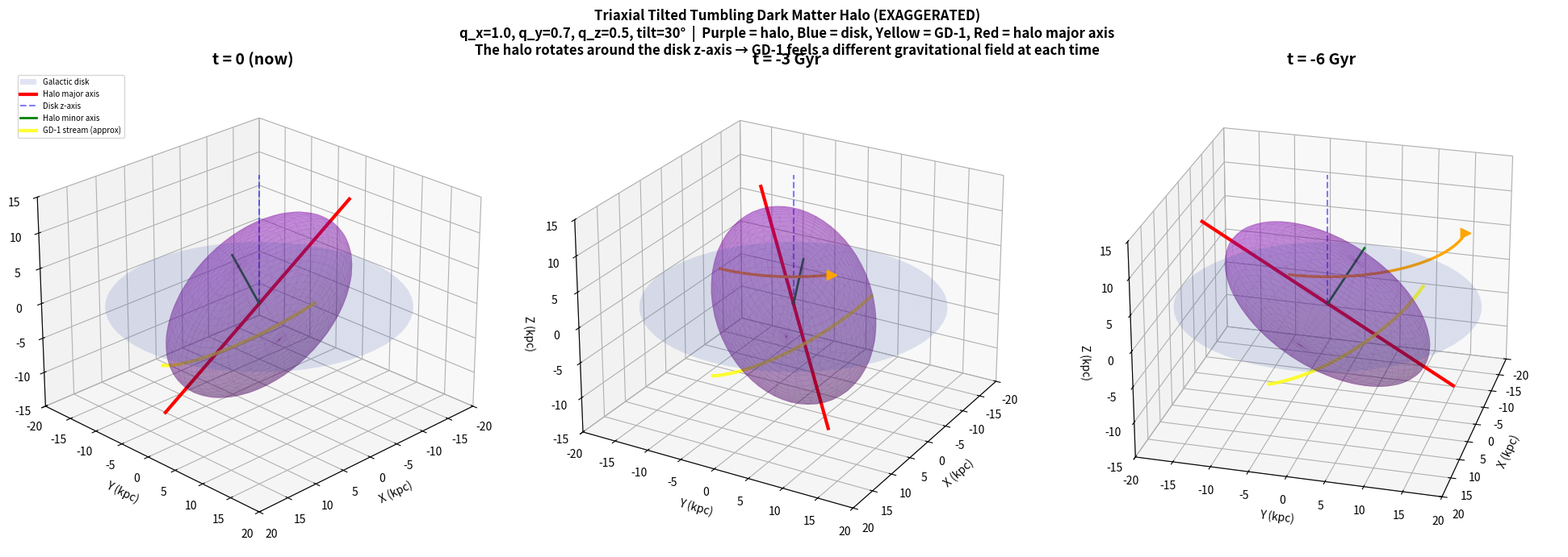

Here is the Python script that generated this plot: (Note: this script raises an exception after producing the figure.)
"""
3D visualization of a triaxial, tilted, tumbling dark matter halo.
Exaggerated parameters so you can see the effects clearly.
"""
import numpy as np
import matplotlib.pyplot as plt
from mpl_toolkits.mplot3d import Axes3D
from matplotlib.patches import FancyArrowPatch
from mpl_toolkits.mplot3d import proj3d

# --- Exaggerated halo parameters ---
# Real values would be subtle; these are cranked up so you can SEE it
q_x = 1.0    # x-axis ratio (normalized)
q_y = 0.7    # y-axis ratio — makes it triaxial (real: ~0.9)
q_z = 0.5    # z-axis ratio — oblate flattening (real: ~0.93)
tilt_deg = 30  # tilt angle from disk z-axis (real: ~18 deg from Nibauer+Bonaca)

# --- Build ellipsoid surface ---
u = np.linspace(0, 2 * np.pi, 60)
v = np.linspace(0, np.pi, 40)
r_halo = 15  # scale for visualization (kpc)

# Triaxial ellipsoid: different radii along x, y, z
x = r_halo * q_x * np.outer(np.cos(u), np.sin(v))
y = r_halo * q_y * np.outer(np.sin(u), np.sin(v))
z = r_halo * q_z * np.outer(np.ones_like(u), np.cos(v))

# --- Apply tilt (rotate around y-axis) ---
tilt = np.radians(tilt_deg)
x_tilt = x * np.cos(tilt) + z * np.sin(tilt)
y_tilt = y
z_tilt = -x * np.sin(tilt) + z * np.cos(tilt)

# --- Build disk (thin flat circle) ---
disk_r = np.linspace(0, 20, 30)
disk_theta = np.linspace(0, 2 * np.pi, 60)
DR, DT = np.meshgrid(disk_r, disk_theta)
disk_x = DR * np.cos(DT)
disk_y = DR * np.sin(DT)
disk_z = np.zeros_like(disk_x)

# --- Figure with 3 panels showing tumbling ---
fig = plt.figure(figsize=(20, 7))

omega_p = 0.1  # km/s/kpc — tumbling rate
times_gyr = [0, 3, 6]  # Gyr — show halo at different times
rotation_angles = [omega_p * t * 1.0226 for t in times_gyr]  # convert to radians (approx)
# Exaggerate rotation for visibility
rotation_angles = [0, np.pi/4, np.pi/2]  # 0, 45, 90 degrees

for panel, (rot_angle, t_label) in enumerate(zip(rotation_angles, ["t = 0 (now)", "t = -3 Gyr", "t = -6 Gyr"])):
    ax = fig.add_subplot(1, 3, panel + 1, projection='3d')

    # Rotate halo around disk z-axis (this is the tumbling)
    cos_r = np.cos(rot_angle)
    sin_r = np.sin(rot_angle)
    x_rot = x_tilt * cos_r - y_tilt * sin_r
    y_rot = x_tilt * sin_r + y_tilt * cos_r
    z_rot = z_tilt

    # Plot disk
    ax.plot_surface(disk_x, disk_y, disk_z, alpha=0.15, color='royalblue',
                    label='Galactic disk')

    # Plot halo (transparent ellipsoid)
    ax.plot_surface(x_rot, y_rot, z_rot, alpha=0.25, color='darkviolet',
                    edgecolor='purple', linewidth=0.1)

    # Plot halo major axis
    major_end = np.array([r_halo * 1.3, 0, 0])
    # Apply tilt
    major_tilt = np.array([
        major_end[0] * np.cos(tilt) + major_end[2] * np.sin(tilt),
        major_end[1],
        -major_end[0] * np.sin(tilt) + major_end[2] * np.cos(tilt)
    ])
    # Apply rotation
    major_rot = np.array([
        major_tilt[0] * cos_r - major_tilt[1] * sin_r,
        major_tilt[0] * sin_r + major_tilt[1] * cos_r,
        major_tilt[2]
    ])
    ax.plot([0, major_rot[0]], [0, major_rot[1]], [0, major_rot[2]],
            'r-', linewidth=3, label='Halo major axis')
    ax.plot([0, -major_rot[0]], [0, -major_rot[1]], [0, -major_rot[2]],
            'r-', linewidth=3)

    # Plot z-axis (disk normal)
    ax.plot([0, 0], [0, 0], [0, 18], 'b--', linewidth=1.5, alpha=0.5, label='Disk z-axis')

    # Plot halo minor axis (the short axis)
    minor_end = np.array([0, 0, r_halo * q_z * 1.3])
    minor_tilt = np.array([
        minor_end[0] * np.cos(tilt) + minor_end[2] * np.sin(tilt),
        minor_end[1],
        -minor_end[0] * np.sin(tilt) + minor_end[2] * np.cos(tilt)
    ])
    minor_rot = np.array([
        minor_tilt[0] * cos_r - minor_tilt[1] * sin_r,
        minor_tilt[0] * sin_r + minor_tilt[1] * cos_r,
        minor_tilt[2]
    ])
    ax.plot([0, minor_rot[0]], [0, minor_rot[1]], [0, minor_rot[2]],
            'g-', linewidth=2, label='Halo minor axis')

    # Add rotation arrow (curved arrow around z)
    if panel > 0:
        arrow_t = np.linspace(0, rot_angle, 30)
        arrow_r = 18
        ax.plot(arrow_r * np.cos(arrow_t), arrow_r * np.sin(arrow_t),
                np.ones_like(arrow_t) * 12, 'orange', linewidth=2.5)
        # Arrowhead
        ax.scatter([arrow_r * np.cos(rot_angle)], [arrow_r * np.sin(rot_angle)],
                   [12], color='orange', s=80, marker='>')

    # GD-1 orbit (approximate — a tilted circle at ~15 kpc)
    stream_t = np.linspace(-0.8, 0.8, 100)
    stream_r = 14
    stream_x = stream_r * np.cos(stream_t + 0.5)
    stream_y = stream_r * np.sin(stream_t + 0.5)
    stream_z = 8 * np.sin(stream_t)  # GD-1 goes above/below the plane
    ax.plot(stream_x, stream_y, stream_z, 'yellow', linewidth=3, alpha=0.8,
            label='GD-1 stream (approx)')

    ax.set_xlim(-20, 20)
    ax.set_ylim(-20, 20)
    ax.set_zlim(-15, 15)
    ax.set_xlabel('X (kpc)')
    ax.set_ylabel('Y (kpc)')
    ax.set_zlabel('Z (kpc)')
    ax.set_title(t_label, fontsize=14, fontweight='bold')
    ax.view_init(elev=25, azim=45 - panel * 15)

    if panel == 0:
        ax.legend(fontsize=7, loc='upper left')

plt.suptitle(
    'Triaxial Tilted Tumbling Dark Matter Halo (EXAGGERATED)\n'
    f'q_x={q_x}, q_y={q_y}, q_z={q_z}, tilt={tilt_deg}°  |  '
    'Purple = halo, Blue = disk, Yellow = GD-1, Red = halo major axis\n'
    'The halo rotates around the disk z-axis → GD-1 feels a different gravitational field at each time',
    fontsize=12, fontweight='bold'
)
plt.tight_layout()
plt.savefig('/Users/haralds./mw-halo-rotation/results/plots/halo_3d_tumbling.png', dpi=200)
plt.show()
print("Saved to results/plots/halo_3d_tumbling.png")
